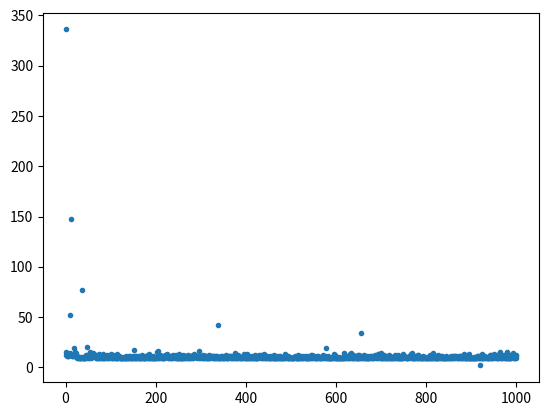

Here is the Python script that generated this plot:
import random
import numpy as np
import matplotlib.pyplot as plt

times=1000
L = 7
D = 5
Sg = [1,0]
So = [3,0]

fig = plt.figure() #定義一個圖像窗口
x = np.linspace(0,times,times)
y=[]
#parameter setting
myalpha = 0.1
eps = 0.1
mygamma = 0.1

#initialization
tempQ = np.zeros((D,L,4))

#Function
def eps_greedy(Q,S,eps):
    if random.random() < eps:
        A = random.randint(0,3)
    else:
        A = Q[S[0]][S[1]][:].argmax()

    return A

#Gridworld Environment
def env_SW(S,A,L,D):
    #reward setting
    if S[0] == 1 and S[1] == L-1:
        R=40
        return [Sg,R]
    else:
        R=0


    #state transition
    if A == 1 and S[0]-1 >= 0:#up
        S[0] = S[0]-1
    elif A == 2 and S[1]+1 < L:#right
        S[1] = S[1]+1
    elif A == 3 and S[0]+1 < D:#down
        S[0] = S[0]+1
    elif A == 4 and S[1]-1 >= 0:#left
        S[1] = S[1]-1
    return [S,R]

#Monte Carlo Control
Q=tempQ

while(times>0):
    S=So.copy()
    S_queue=np.array([0,0])
    R_queue=np.array([])
    A_queue=np.array([])
    step=0
    while S!=Sg:
        A=eps_greedy(Q,S,eps)
        S_queue = np.vstack((S_queue,S))
        A_queue = np.append(A_queue,A)
        [S,R] = env_SW(S,A,L,D)
        R_queue = np.append(R_queue,R)
        step+=1
    y.append(step)
    T=R_queue.size-1
    G=0

    for t in range(T,-1,-1):
        G=R_queue[t]+mygamma*G
        Q[[int(S_queue[t+1,0])],[int(S_queue[t+1,1])],[int(A_queue[t])]]+=myalpha*(G-Q[[int(S_queue[t+1,0])],[int(S_queue[t+1,1])],[int(A_queue[t])]])
    times-=1

plt.plot(x,y,'.')
plt.show()
print(Q)








